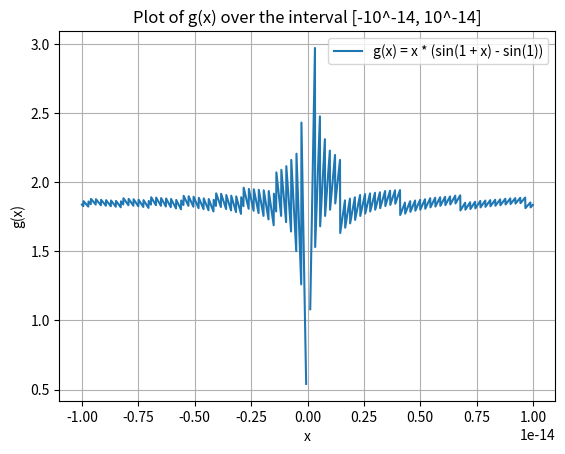

Python code for this plot:
import numpy as np
import matplotlib.pyplot as plt

def g(x):
    return x / (np.sin(1 + x) - np.sin(1))

x_values = np.arange(-1e-14, 1e-14, 1e-17)

g_values = g(x_values)

plt.plot(x_values, g_values, label='g(x) = x * (sin(1 + x) - sin(1))')
plt.xlabel('x')
plt.ylabel('g(x)')
plt.title('Plot of g(x) over the interval [-10^-14, 10^-14]')
plt.legend()
plt.grid(True)
plt.show()